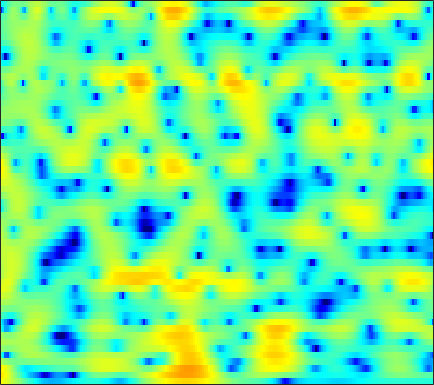

Data behind this chart, as committed beside it:
6.9787, 6.4667, 5.7381, 4.9576, 4.3393, 3.4742, 2.5677, 1.8529, 0.86423, -0.16275, -1.2183, -2.0316, -3.1379, -4.257, -5.0988, -6.2226, -7.3307, -8.1289, -9.1401, -10.028, -10.758, -11.169, -11.543, -11.669
8.629, 7.84, 6.693, 5.434, 4.411, 2.94, 1.347, 0.06975, -1.732, -3.62, -5.54, -6.959, -8.73, -10.32, -11.4, -12.79, -14.26, -15.6, -17.97, -21.21, -24.42, -23.9, -20.3, -17.27
7.865, 7.033, 5.825, 4.497, 3.409, 1.819, 0.05675, -1.392, -3.473, -5.624, -7.513, -8.426, -8.68, -8.162, -7.62, -6.92, -6.362, -6.026, -5.656, -5.33, -5.004, -4.753, -4.398, -4.017
2.604, 1.815, 0.8876, 0.1593, -0.2343, -0.5798, -0.7665, -0.838, -0.8801, -0.8683, -0.8145, -0.7446, -0.6107, -0.4657, -0.363, -0.2432, -0.152, -0.09787, -0.03944, 0.009493, 0.04491, 0.05415, 0.04633, 0.01748
-4.205, -7.705, -16.45, -17.39, -10.3, -5.683, -2.982, -1.582, -0.2187, 0.7555, 1.438, 1.826, 2.196, 2.44, 2.547, 2.595, 2.544, 2.445, 2.23, 1.944, 1.593, 1.284, 0.8143, 0.3039
1.23, 0.766, 0.3337, 0.1884, 0.2657, 0.5486, 0.9622, 1.295, 1.721, 2.097, 2.349, 2.463, 2.503, 2.426, 2.284, 2.001, 1.593, 1.196, 0.5436, -0.2418, -1.15, -1.905, -2.976, -4.147
2.968, 2.668, 2.345, 2.13, 2.047, 2.023, 2.084, 2.158, 2.262, 2.365, 2.424, 2.417, 2.303, 2.043, 1.739, 1.184, 0.4471, -0.2369, -1.352, -2.724, -4.342, -5.737, -7.86, -10.31
1.924, 1.247, 0.5876, 0.2698, 0.2726, 0.5414, 1.025, 1.455, 2.024, 2.532, 2.936, 3.155, 3.31, 3.27, 3.092, 2.631, 1.91, 1.186, -0.05705, -1.673, -3.697, -5.576, -8.553, -12.18
-5.02, -8.248, -12.4, -12.28, -9.934, -6.884, -4.325, -2.634, -0.6409, 1.028, 2.362, 3.147, 3.914, 4.403, 4.583, 4.572, 4.256, 3.832, 3.035, 1.936, 0.5536, -0.6535, -2.445, -4.422
-7.414, -10.25, -14.06, -17.91, -22.13, -23.18, -13.91, -9.579, -5.489, -2.502, -0.2514, 1.05, 2.354, 3.244, 3.699, 4.052, 4.127, 4.024, 3.701, 3.19, 2.512, 1.901, 0.9696, -0.0142
-2.67, -3.664, -4.89, -5.842, -6.25, -6.17, -5.378, -4.383, -2.888, -1.462, -0.2152, 0.6015, 1.517, 2.22, 2.591, 2.921, 3.073, 3.066, 2.934, 2.665, 2.272, 1.905, 1.327, 0.6844
0.3798, 0.09924, -0.2458, -0.5181, -0.6425, -0.6767, -0.6036, -0.4762, -0.1992, 0.1562, 0.5151, 0.7609, 1.057, 1.309, 1.456, 1.577, 1.626, 1.609, 1.49, 1.277, 0.988, 0.7216, 0.287, -0.2497
2.392, 2.268, 2.055, 1.816, 1.618, 1.349, 1.102, 0.9078, 0.6592, 0.4608, 0.3267, 0.2578, 0.1835, 0.1425, 0.1347, 0.1247, 0.09986, 0.06583, -0.009106, -0.1355, -0.3316, -0.5251, -0.839, -1.242
4.309, 4.179, 3.91, 3.522, 3.14, 2.499, 1.764, 1.159, 0.2776, -0.6178, -1.36, -1.743, -2.002, -2.054, -1.99, -1.853, -1.753, -1.703, -1.658, -1.633, -1.65, -1.689, -1.768, -1.891
5.58, 5.621, 5.499, 5.117, 4.638, 3.658, 2.261, 0.8922, -1.462, -4.631, -8.449, -10.25, -9.043, -6.791, -5.596, -4.659, -4.293, -4.31, -4.554, -4.73, -4.595, -4.291, -3.705, -3.081
4.237, 4.956, 5.504, 5.605, 5.395, 4.723, 3.513, 2.269, 0.1812, -2.442, -5.165, -6.362, -6.319, -5.678, -5.425, -5.7, -6.762, -8.248, -11.49, -17.08, -19.12, -14.11, -9.481, -6.619
2.125, 3.228, 4.227, 4.754, 4.865, 4.724, 4.237, 3.654, 2.711, 1.66, 0.5028, -0.3527, -1.414, -2.531, -3.419, -4.82, -6.51, -7.911, -9.804, -11.47, -11.97, -11.51, -10.31, -8.877
2.292, 3.077, 3.879, 4.401, 4.587, 4.609, 4.417, 4.103, 3.483, 2.717, 1.771, 0.9306, -0.3006, -1.694, -2.839, -4.542, -6.454, -7.922, -9.861, -11.68, -13.03, -13.5, -13.43, -12.79
2.802, 3.4, 4.009, 4.405, 4.576, 4.6, 4.424, 4.184, 3.677, 2.967, 2.088, 1.288, 0.02069, -1.472, -2.78, -4.777, -7.195, -9.355, -12.89, -17.87, -26.64, -34.77, -23.87, -19.6
3.251, 3.64, 4.019, 4.242, 4.325, 4.306, 4.123, 3.902, 3.488, 2.895, 2.156, 1.492, 0.413, -0.881, -2.015, -3.711, -5.709, -7.423, -9.893, -12.49, -14.88, -16.18, -17.34, -18.14
3.492, 3.643, 3.748, 3.763, 3.707, 3.602, 3.446, 3.276, 3.006, 2.664, 2.199, 1.782, 1.098, 0.2566, -0.4888, -1.639, -2.927, -4.002, -5.536, -7.133, -8.799, -10.07, -11.84, -13.84
3.495, 3.335, 3.017, 2.632, 2.33, 2.004, 1.851, 1.825, 1.893, 2.031, 2.099, 2.076, 1.94, 1.64, 1.305, 0.6942, -0.05876, -0.7085, -1.703, -2.796, -4.018, -5.009, -6.42, -7.963
3.288, 2.644, 1.432, -0.1732, -1.533, -3.211, -3.645, -2.86, -1.243, 0.2685, 1.454, 2.071, 2.591, 2.816, 2.83, 2.668, 2.321, 1.974, 1.386, 0.6839, -0.1069, -0.7746, -1.751, -2.823
2.671, 1.832, 0.2326, -2.147, -4.627, -9.297, -10.87, -7.468, -3.498, -0.9086, 0.7386, 1.579, 2.264, 2.595, 2.663, 2.6, 2.4, 2.187, 1.877, 1.518, 1.129, 0.8064, 0.3127, -0.2672
1.854, 1.492, 0.9396, 0.3056, -0.1124, -0.5021, -0.5417, -0.2745, 0.2366, 0.8219, 1.221, 1.369, 1.336, 1.046, 0.6779, 0.08742, -0.4727, -0.7892, -0.9525, -0.8502, -0.6224, -0.431, -0.2457, -0.1797
-0.2036, 0.1013, 0.6357, 1.185, 1.528, 1.96, 2.269, 2.446, 2.573, 2.5, 2.213, 1.78, 0.8878, -0.4554, -1.831, -4.272, -7.269, -9.13, -8.766, -6.247, -3.987, -2.721, -1.497, -0.6978
-7.614, -4.648, -1.693, 0.3818, 1.515, 2.574, 3.28, 3.566, 3.717, 3.558, 3.103, 2.542, 1.451, -0.0938, -1.586, -4.166, -7.263, -9.184, -8.921, -6.582, -4.446, -3.252, -2.111, -1.36
-5.176, -3.388, -1.136, 0.6351, 1.677, 2.694, 3.348, 3.639, 3.755, 3.63, 3.237, 2.805, 2.037, 1.084, 0.289, -0.7851, -1.772, -2.344, -2.84, -3.031, -3.065, -3.056, -3.106, -3.27
0.2626, 0.8036, 1.552, 2.26, 2.697, 3.164, 3.422, 3.516, 3.455, 3.23, 2.828, 2.435, 1.802, 1.073, 0.4716, -0.3335, -1.148, -1.718, -2.453, -3.144, -3.852, -4.432, -5.322, -6.448
2.865, 3.114, 3.373, 3.56, 3.624, 3.619, 3.511, 3.348, 3.046, 2.613, 2.082, 1.6, 0.8714, 0.06036, -0.6029, -1.52, -2.457, -3.144, -4.013, -4.853, -5.668, -6.32, -7.32, -8.624
4.836, 4.801, 4.65, 4.374, 4.128, 3.712, 3.263, 2.873, 2.327, 1.707, 1.008, 0.4043, -0.5215, -1.596, -2.487, -3.801, -5.141, -6.135, -7.252, -8.035, -8.404, -8.488, -8.517, -8.604
6.596, 6.184, 5.472, 4.597, 3.881, 2.912, 1.995, 1.421, 0.7541, 0.2021, -0.4229, -0.9742, -1.941, -3.252, -4.473, -6.54, -9.157, -11.58, -15.29, -17.1, -14.78, -12.43, -9.873, -7.981
7.721, 6.878, 5.435, 3.595, 1.908, -0.6171, -3.076, -4.053, -3.951, -3.076, -2.536, -2.462, -2.918, -4.029, -5.239, -7.436, -10.23, -12.72, -15.9, -17.09, -14.59, -11.9, -8.499, -5.756
6.899, 5.878, 4.143, 1.876, -0.3955, -4.423, -10.37, -13.26, -9.079, -5.775, -4.048, -3.53, -3.57, -4.343, -5.466, -7.593, -10.73, -13.99, -20.21, -19.81, -13.53, -10.01, -6.387, -3.51
4.331, 3.529, 2.303, 0.9656, -0.115, -1.506, -2.677, -3.178, -3.447, -3.293, -3.114, -3.075, -3.268, -3.781, -4.445, -5.634, -7.209, -8.433, -9.639, -9.326, -7.476, -5.738, -3.482, -1.51
0.8624, 0.2674, -0.4341, -1.066, -1.446, -1.922, -2.27, -2.473, -2.614, -2.642, -2.61, -2.548, -2.495, -2.513, -2.543, -2.67, -2.785, -2.807, -2.691, -2.302, -1.671, -1.062, -0.1676, 0.7364
-4.65, -5.219, -5.167, -4.742, -4.403, -4.121, -4.002, -4.023, -3.984, -3.862, -3.486, -3.083, -2.421, -1.726, -1.224, -0.6255, -0.09401, 0.2462, 0.677, 1.081, 1.475, 1.756, 2.092, 2.381
-20.46, -22.2, -11.4, -7.719, -6.452, -5.765, -6.044, -6.675, -7.924, -8.636, -7.632, -6.011, -3.704, -1.713, -0.5246, 0.7674, 1.73, 2.287, 2.842, 3.208, 3.427, 3.496, 3.48, 3.324
-3.855, -4.309, -4.208, -3.888, -3.749, -4.09, -5.202, -6.699, -10.16, -15.01, -11.77, -7.572, -3.636, -1, 0.4593, 1.871, 2.839, 3.341, 3.739, 3.888, 3.81, 3.629, 3.251, 2.729
0.2304, 0.03468, -0.1666, -0.3754, -0.5371, -0.8811, -1.346, -1.723, -2.182, -2.268, -1.806, -1.149, -0.06797, 0.9913, 1.682, 2.382, 2.817, 2.953, 2.891, 2.563, 1.975, 1.384, 0.4339, -0.6105
0.8917, 0.9726, 1.032, 1.07, 1.063, 1.026, 0.9983, 0.9703, 0.988, 1.094, 1.284, 1.488, 1.784, 2.068, 2.217, 2.31, 2.213, 1.98, 1.442, 0.5789, -0.6596, -1.884, -3.983, -6.659
0.3105, 0.5973, 0.9247, 1.199, 1.355, 1.54, 1.678, 1.762, 1.88, 1.98, 2.085, 2.158, 2.233, 2.25, 2.207, 2.037, 1.703, 1.328, 0.6096, -0.4138, -1.806, -3.152, -5.501, -8.65
-0.8599, -0.4077, 0.1468, 0.5967, 0.8928, 1.195, 1.398, 1.524, 1.633, 1.719, 1.804, 1.857, 1.92, 1.938, 1.916, 1.783, 1.522, 1.23, 0.6741, -0.06278, -0.986, -1.792, -2.965, -4.157
-2.498, -1.716, -0.7926, -0.0436, 0.3696, 0.6987, 0.8438, 0.8423, 0.7533, 0.6903, 0.7057, 0.8104, 1.042, 1.325, 1.506, 1.671, 1.695, 1.594, 1.329, 0.9216, 0.3854, -0.08264, -0.7358, -1.41
-4.697, -2.809, -0.9204, 0.3223, 0.8309, 1.063, 0.7758, 0.2014, -0.8658, -2.021, -2.524, -2.111, -0.8898, 0.4206, 1.202, 1.932, 2.296, 2.371, 2.286, 2.028, 1.661, 1.337, 0.8084, 0.185
-3.154, -0.9943, 1.058, 2.252, 2.732, 2.771, 2.016, 0.8416, -1.884, -7.34, -19.56, -9.248, -2.742, 0.3686, 1.702, 2.547, 2.679, 2.473, 1.937, 1.398, 1.109, 1.045, 0.9455, 0.5956
0.03162, 0.7646, 1.625, 2.321, 2.663, 2.807, 2.605, 2.261, 1.522, 0.7484, 0.4138, 0.6025, 1.21, 1.786, 1.919, 1.552, 0.3696, -1.2, -4.498, -8.871, -8.599, -5.708, -2.87, -1.491
-1.407, -1.279, -0.9642, -0.46, -0.04254, 0.5635, 1.141, 1.49, 1.83, 2.082, 2.274, 2.365, 2.396, 2.212, 1.863, 1.072, -0.2463, -1.653, -4.022, -6.17, -6.22, -4.992, -3.171, -1.826
-5.989, -6.817, -7.278, -6.471, -5.239, -3.3, -1.554, -0.4853, 0.6719, 1.539, 2.135, 2.423, 2.605, 2.557, 2.365, 1.918, 1.3, 0.7547, 0.03079, -0.5376, -0.8355, -0.8729, -0.7726, -0.5479
-10.36, -13.96, -25.12, -16.29, -10.54, -6.099, -3.212, -1.602, 0.03698, 1.228, 2.056, 2.483, 2.829, 2.946, 2.912, 2.697, 2.342, 2.01, 1.518, 1.008, 0.5069, 0.1697, -0.2071, -0.516
-6.684, -7.021, -6.992, -6.141, -5.034, -3.289, -1.599, -0.4713, 0.7811, 1.761, 2.496, 2.888, 3.216, 3.337, 3.303, 3.105, 2.731, 2.352, 1.72, 0.9576, 0.09326, -0.6121, -1.569, -2.491
-3.963, -3.515, -2.86, -2.098, -1.449, -0.5194, 0.408, 1.057, 1.843, 2.491, 2.989, 3.255, 3.461, 3.491, 3.389, 3.099, 2.617, 2.121, 1.264, 0.1646, -1.218, -2.48, -4.544, -7.059
-2.874, -2.208, -1.394, -0.6114, -0.04983, 0.6415, 1.284, 1.725, 2.244, 2.673, 2.986, 3.147, 3.249, 3.209, 3.078, 2.742, 2.223, 1.69, 0.7725, -0.4168, -1.946, -3.357, -5.713, -8.854
-2.404, -1.749, -0.9478, -0.2359, 0.2424, 0.814, 1.304, 1.619, 1.956, 2.224, 2.434, 2.549, 2.643, 2.647, 2.579, 2.348, 1.932, 1.488, 0.7099, -0.2814, -1.451, -2.429, -3.808, -5.132
-2.158, -1.625, -0.8932, -0.2045, 0.2571, 0.7694, 1.1, 1.228, 1.293, 1.294, 1.356, 1.477, 1.744, 2.054, 2.236, 2.345, 2.195, 1.903, 1.258, 0.3525, -0.737, -1.6, -2.671, -3.479
-3.224, -2.731, -1.592, -0.3054, 0.5027, 1.183, 1.355, 1.122, 0.351, -0.8174, -1.786, -1.71, -0.4154, 1.282, 2.339, 3.276, 3.643, 3.532, 2.878, 1.637, -0.2293, -1.983, -4.401, -5.75
-19.92, -12.6, -5.407, -1.798, -0.1697, 1.044, 1.348, 0.9681, -0.5589, -3.807, -10.69, -12.33, -3.955, 0.5199, 2.559, 4.175, 4.898, 4.936, 4.354, 2.998, 0.7291, -1.822, -6.936, -11.17
-6.585, -6.182, -4.739, -3.098, -2.063, -1.054, -0.5043, -0.3717, -0.5168, -0.8421, -0.9866, -0.724, 0.1514, 1.31, 2.116, 2.939, 3.357, 3.396, 3.08, 2.376, 1.356, 0.4814, -0.6011, -1.299
